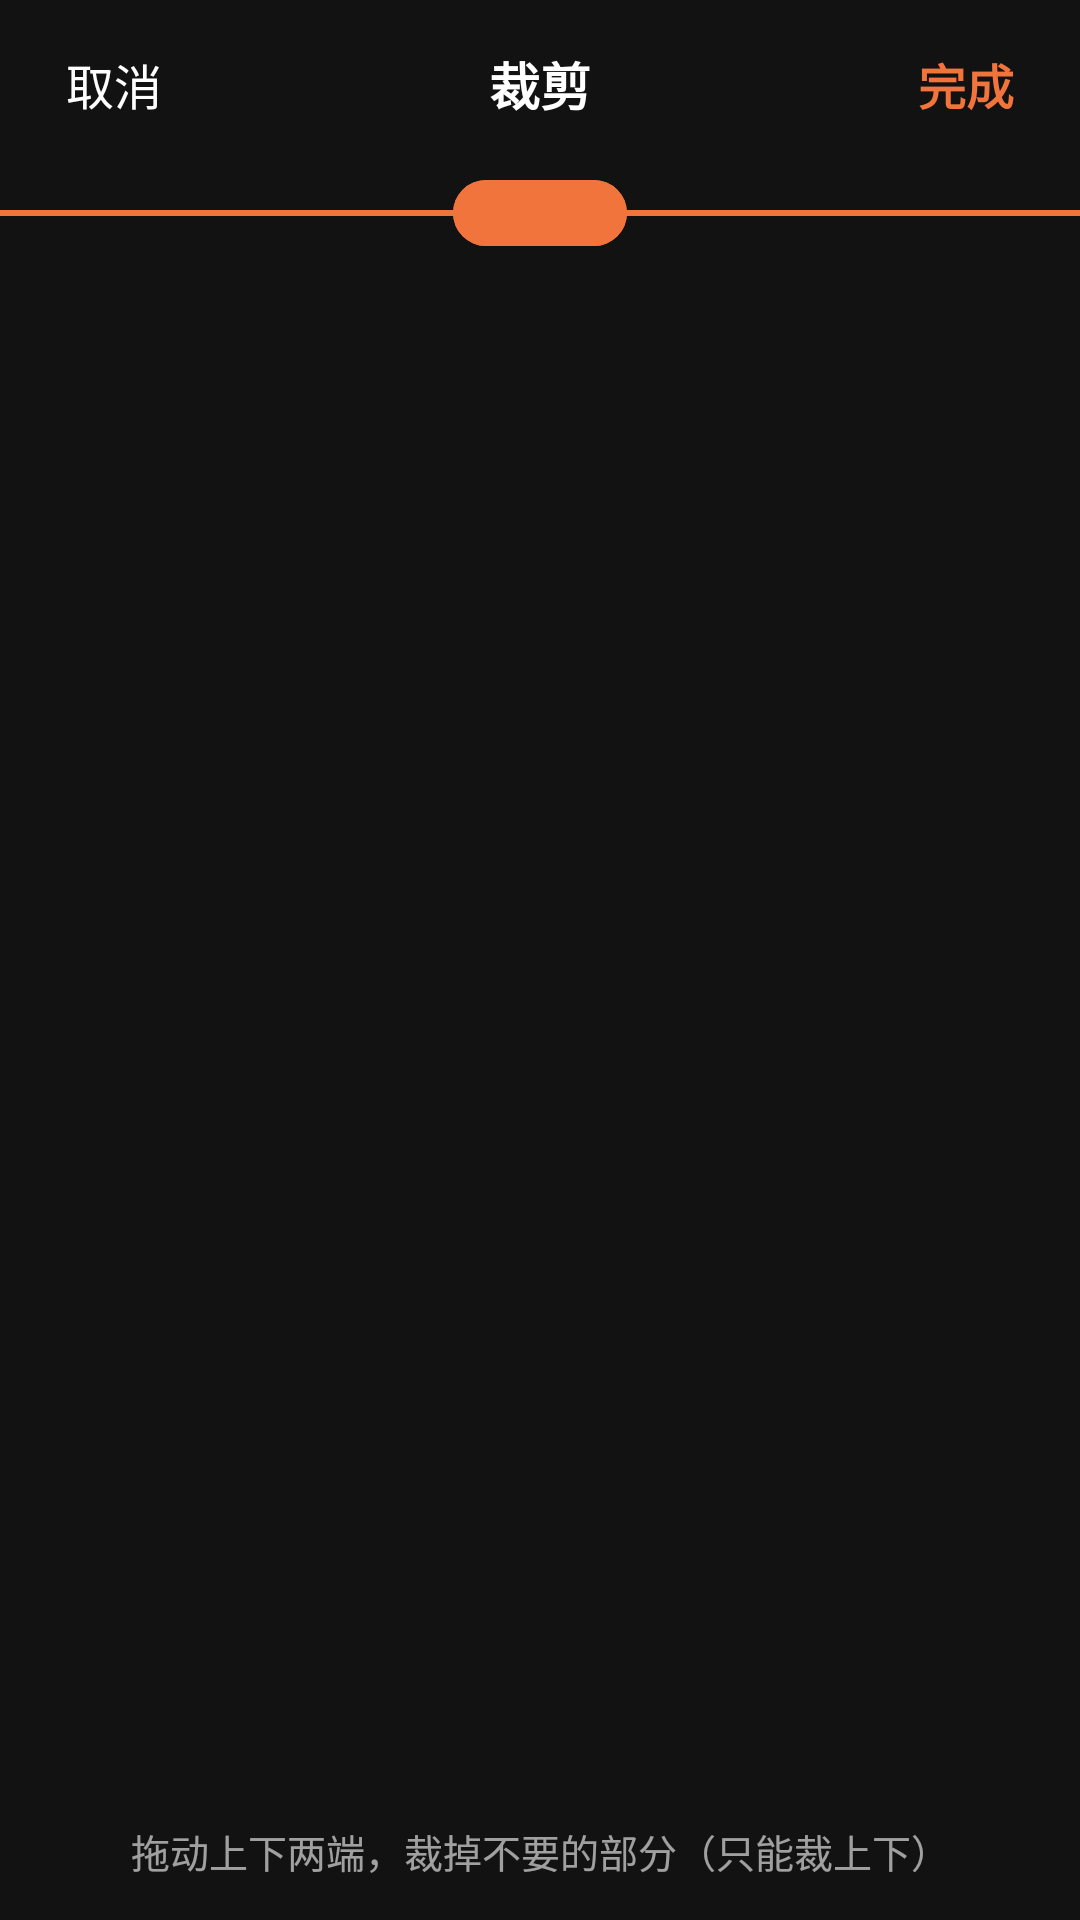

Android layout source for this screen:
<!-- AndroidManifest.xml: activity theme Theme.Kacha.Crop -->
<!-- res/layout/activity_crop.xml -->
<?xml version="1.0" encoding="utf-8"?>
<FrameLayout xmlns:android="http://schemas.android.com/apk/res/android"
    android:layout_width="match_parent"
    android:layout_height="match_parent"
    android:background="#FF121212"
    android:fitsSystemWindows="true">

    

    
    <LinearLayout
        android:id="@+id/barCropTop"
        android:layout_width="match_parent"
        android:layout_height="56dp"
        android:layout_gravity="top"
        android:gravity="center_vertical"
        android:orientation="horizontal"
        android:paddingLeft="6dp"
        android:paddingRight="6dp">

        <TextView
            android:id="@+id/btnCropCancel"
            android:layout_width="wrap_content"
            android:layout_height="match_parent"
            android:background="?attr/selectableItemBackgroundBorderless"
            android:clickable="true"
            android:focusable="true"
            android:gravity="center"
            android:minWidth="64dp"
            android:paddingLeft="14dp"
            android:paddingRight="14dp"
            android:text="@string/crop_cancel"
            android:textColor="#FFFFFFFF"
            android:textSize="16sp" />

        <TextView
            android:id="@+id/tvCropTitle"
            android:layout_width="0dp"
            android:layout_height="wrap_content"
            android:layout_weight="1"
            android:gravity="center"
            android:text="@string/crop_title"
            android:textColor="#FFFFFFFF"
            android:textSize="17sp"
            android:textStyle="bold" />

        <TextView
            android:id="@+id/btnCropDone"
            android:layout_width="wrap_content"
            android:layout_height="match_parent"
            android:background="?attr/selectableItemBackgroundBorderless"
            android:clickable="true"
            android:focusable="true"
            android:gravity="center"
            android:minWidth="64dp"
            android:paddingLeft="14dp"
            android:paddingRight="14dp"
            android:text="@string/crop_done"
            android:textColor="@color/accent"
            android:textSize="16sp"
            android:textStyle="bold" />
    </LinearLayout>

    
    <ScrollView
        android:id="@+id/svCrop"
        android:layout_width="match_parent"
        android:layout_height="match_parent"
        android:layout_marginTop="56dp"
        android:layout_marginBottom="46dp"
        android:overScrollMode="never"
        android:scrollbars="none">

        <FrameLayout
            android:id="@+id/boxCrop"
            android:layout_width="match_parent"
            android:layout_height="wrap_content">

            
            <ImageView
                android:id="@+id/ivCrop"
                android:layout_width="match_parent"
                android:layout_height="wrap_content"
                android:adjustViewBounds="true"
                android:contentDescription="@string/crop_title"
                android:scaleType="fitCenter" />

            
            <View
                android:id="@+id/maskTop"
                android:layout_width="match_parent"
                android:layout_height="0dp"
                android:layout_gravity="top"
                android:background="#B3000000" />

            <View
                android:id="@+id/maskBottom"
                android:layout_width="match_parent"
                android:layout_height="0dp"
                android:layout_gravity="bottom"
                android:background="#B3000000" />

            
            <View
                android:id="@+id/handleTop"
                android:layout_width="match_parent"
                android:layout_height="30dp"
                android:layout_gravity="top"
                android:background="@drawable/bg_crop_handle" />

            
            <View
                android:id="@+id/handleBottom"
                android:layout_width="match_parent"
                android:layout_height="30dp"
                android:layout_gravity="bottom"
                android:background="@drawable/bg_crop_handle" />
        </FrameLayout>
    </ScrollView>

    
    <TextView
        android:id="@+id/tvCropHint"
        android:layout_width="match_parent"
        android:layout_height="46dp"
        android:layout_gravity="bottom"
        android:gravity="center"
        android:text="@string/crop_hint"
        android:textColor="#99FFFFFF"
        android:textSize="13sp" />
</FrameLayout>
<!-- resources referenced by this layout -->
<resources>
  <color name="accent">#FFF0743C</color>
  <!-- drawable bg_crop_handle (drawable) -->
  <?xml version="1.0" encoding="utf-8"?>
  <layer-list xmlns:android="http://schemas.android.com/apk/res/android">
  
      
      <item
          android:gravity="center_vertical"
          android:height="2dp">
          <shape android:shape="rectangle">
              <solid android:color="@color/accent" />
          </shape>
      </item>
  
      
      <item
          android:gravity="center"
          android:width="58dp"
          android:height="22dp">
          <shape android:shape="rectangle">
              <solid android:color="@color/accent" />
              <corners android:radius="11dp" />
          </shape>
      </item>
  </layer-list>
  <string name="crop_cancel">取消</string>
  <string name="crop_done">完成</string>
  <string name="crop_hint">拖动上下两端，裁掉不要的部分（只能裁上下）</string>
  <string name="crop_title">裁剪</string>
  <style name="Theme.Kacha.Crop" parent="Theme.Kacha">
          <item name="android:windowBackground">#FF121212</item>
          <item name="android:windowNoTitle">true</item>
          <item name="android:statusBarColor">#FF121212</item>
          <item name="android:navigationBarColor">#FF121212</item>
          <item name="android:windowLightStatusBar">false</item>
      </style>
  <style name="Theme.Kacha" parent="Theme.MaterialComponents.DayNight.NoActionBar">
          <item name="colorPrimary">@color/accent</item>
          <item name="colorPrimaryDark">@color/accent_pressed</item>
          <item name="colorAccent">@color/accent</item>
          <item name="android:windowBackground">@color/bg</item>
          <item name="android:statusBarColor">@color/bg</item>
          <item name="android:navigationBarColor">@color/bg</item>
          <item name="android:windowLightStatusBar" tools:targetApi="m">true</item>
          <item name="android:textColorPrimary">@color/text_primary</item>
          <item name="android:textColorSecondary">@color/text_secondary</item>
      </style>
  <color name="accent_pressed">#FFD85F28</color>
  <color name="bg">#FFF7F3EC</color>
  <color name="text_primary">#FF1C1A17</color>
  <color name="text_secondary">#FF6B6560</color>
</resources>
